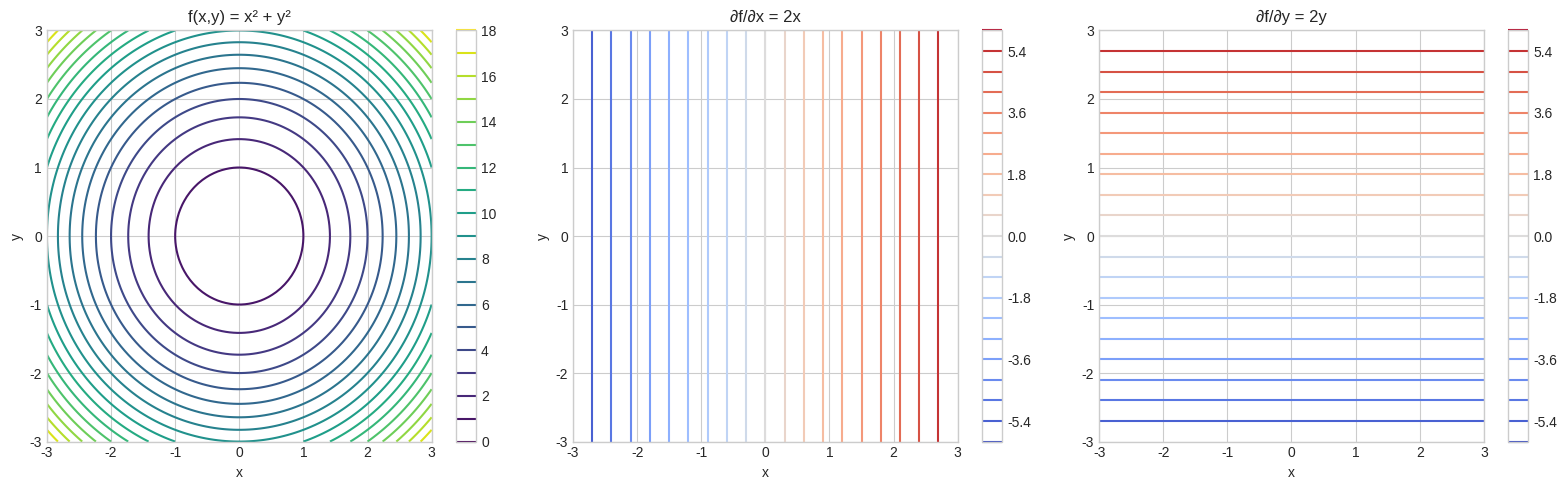
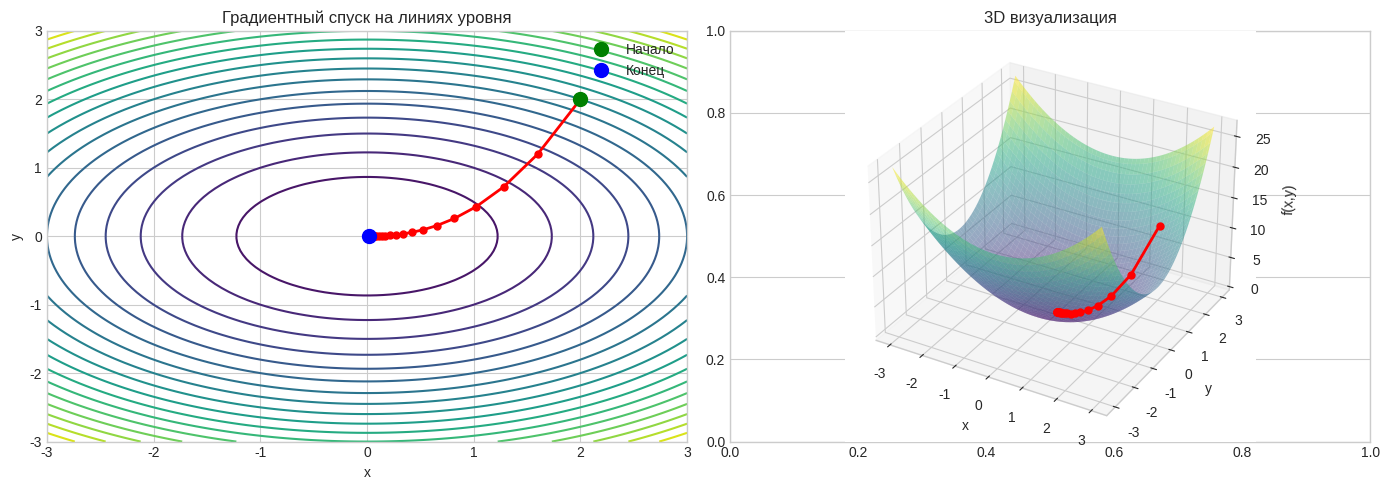
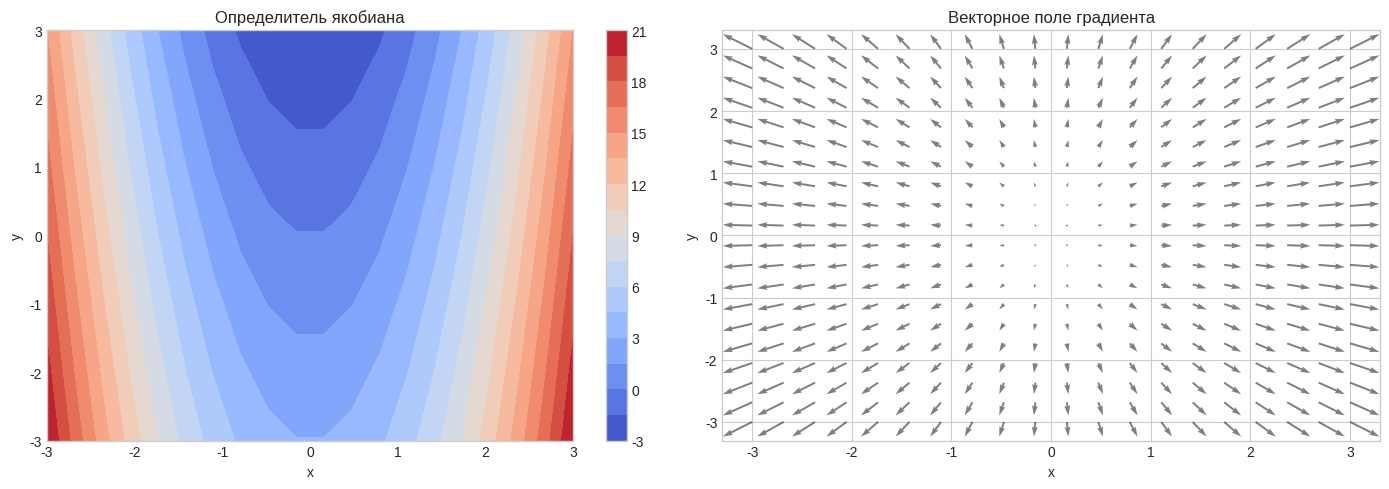
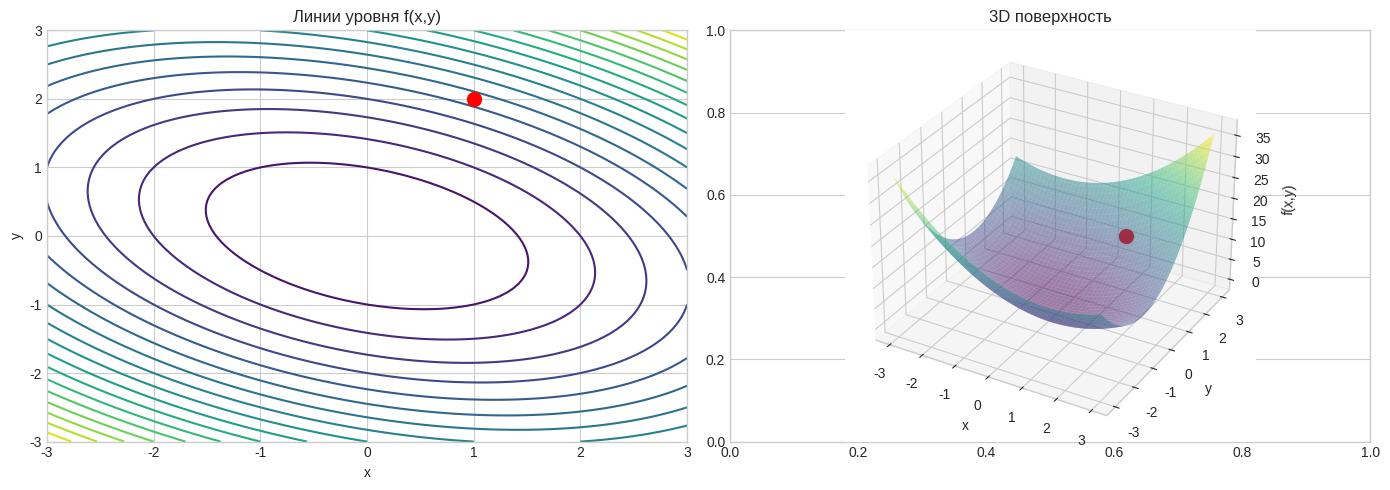
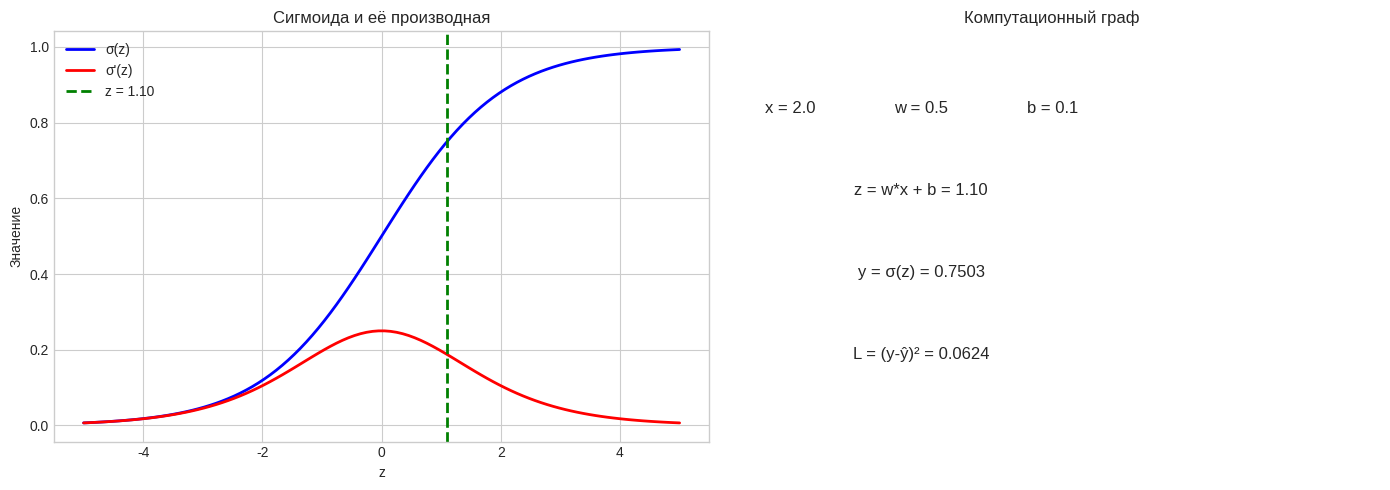

Source code (Python) for these figures, in order:
import numpy as np
import pandas as pd
import matplotlib.pyplot as plt
import seaborn as sns
from mpl_toolkits.mplot3d import Axes3D
import warnings
warnings.filterwarnings('ignore')

plt.style.use('seaborn-v0_8-whitegrid')
sns.set_palette('husl')

print('Библиотеки успешно загружены!')

# Пример: Частные производные

# Функция
def f(x, y):
    return x**2 + y**2

# Аналитические частные производные
def df_dx(x, y):
    return 2*x

def df_dy(x, y):
    return 2*y

# Численная проверка
def partial_derivative_numerical(f, x, y, var='x', h=1e-6):
    """Численная частная производная"""
    if var == 'x':
        return (f(x + h, y) - f(x - h, y)) / (2 * h)
    else:
        return (f(x, y + h) - f(x, y - h)) / (2 * h)

# Проверка
x, y = 2, 3
print('Частные производные f(x,y) = x² + y²')
print('=' * 60)
print(f'Точка: ({x}, {y})')
print(f'\n∂f/∂x аналитическая: {df_dx(x, y)}')
print(f'∂f/∂x численная: {partial_derivative_numerical(f, x, y, "x"):.10f}')
print(f'\n∂f/∂y аналитическая: {df_dy(x, y)}')
print(f'∂f/∂y численная: {partial_derivative_numerical(f, x, y, "y"):.10f}')

# Визуализация
fig, axes = plt.subplots(1, 3, figsize=(16, 5))

x_range = np.linspace(-3, 3, 100)
y_range = np.linspace(-3, 3, 100)
X, Y = np.meshgrid(x_range, y_range)
Z = f(X, Y)

# Функция
im = axes[0].contour(X, Y, Z, levels=20, cmap='viridis')
axes[0].set_xlabel('x')
axes[0].set_ylabel('y')
axes[0].set_title('f(x,y) = x² + y²')
plt.colorbar(im, ax=axes[0])

# ∂f/∂x
Z_dx = df_dx(X, Y)
im = axes[1].contour(X, Y, Z_dx, levels=20, cmap='coolwarm')
axes[1].set_xlabel('x')
axes[1].set_ylabel('y')
axes[1].set_title('∂f/∂x = 2x')
plt.colorbar(im, ax=axes[1])

# ∂f/∂y
Z_dy = df_dy(X, Y)
im = axes[2].contour(X, Y, Z_dy, levels=20, cmap='coolwarm')
axes[2].set_xlabel('x')
axes[2].set_ylabel('y')
axes[2].set_title('∂f/∂y = 2y')
plt.colorbar(im, ax=axes[2])

plt.tight_layout()
plt.show()

# Пример: Градиент и градиентный спуск

# Простая функция для демонстрации
def simple_func(x, y):
    return x**2 + 2*y**2

def simple_grad(x, y):
    return np.array([2*x, 4*y])

# Градиентный спуск
def gradient_descent(grad_func, start, learning_rate=0.1, n_steps=50):
    """Градиентный спуск"""
    path = [start]
    current = np.array(start, dtype=float)
    
    for _ in range(n_steps):
        grad = grad_func(current[0], current[1])
        current = current - learning_rate * grad
        path.append(current.copy())
    
    return np.array(path)

# Запуск градиентного спуска
start = np.array([2, 2])
path = gradient_descent(simple_grad, start, learning_rate=0.1, n_steps=20)

print('Градиентный спуск')
print('=' * 60)
print(f'Начальная точка: {start}')
print(f'Конечная точка: {path[-1]}')
print(f'Значение функции: {simple_func(path[-1][0], path[-1][1]):.6f}')

# Визуализация
fig, axes = plt.subplots(1, 2, figsize=(14, 5))

# Линии уровня и путь
x_range = np.linspace(-3, 3, 100)
y_range = np.linspace(-3, 3, 100)
X, Y = np.meshgrid(x_range, y_range)
Z = simple_func(X, Y)

axes[0].contour(X, Y, Z, levels=20, cmap='viridis')
axes[0].plot(path[:, 0], path[:, 1], 'ro-', linewidth=2, markersize=5)
axes[0].plot(path[0, 0], path[0, 1], 'go', markersize=10, label='Начало')
axes[0].plot(path[-1, 0], path[-1, 1], 'bo', markersize=10, label='Конец')
axes[0].set_xlabel('x')
axes[0].set_ylabel('y')
axes[0].set_title('Градиентный спуск на линиях уровня')
axes[0].legend()

# 3D поверхность
ax = fig.add_subplot(122, projection='3d')
ax.plot_surface(X, Y, Z, cmap='viridis', alpha=0.5)
ax.plot(path[:, 0], path[:, 1], 
        [simple_func(p[0], p[1]) for p in path], 
        'ro-', linewidth=2, markersize=5)
ax.set_xlabel('x')
ax.set_ylabel('y')
ax.set_zlabel('f(x,y)')
ax.set_title('3D визуализация')

plt.tight_layout()
plt.show()

# Пример: Якобиан

# Вектор-функция: f(x, y) = (x² + y, xy)
def f_vec(x, y):
    return np.array([x**2 + y, x*y])

# Якобиан (аналитический)
def jacobian_analytical(x, y):
    return np.array([
        [2*x, 1],    # ∂f1/∂x, ∂f1/∂y
        [y, x]       # ∂f2/∂x, ∂f2/∂y
    ])

# Якобиан (численный)
def jacobian_numerical(f_vec, x, y, h=1e-6):
    """Численный якобиан"""
    f0 = f_vec(x, y)
    n = len(f0)
    J = np.zeros((n, 2))
    
    # ∂f/∂x
    J[:, 0] = (f_vec(x + h, y) - f_vec(x - h, y)) / (2 * h)
    # ∂f/∂y
    J[:, 1] = (f_vec(x, y + h) - f_vec(x, y - h)) / (2 * h)
    
    return J

# Проверка
x, y = 2, 3
print('Якобиан для f(x,y) = (x²+y, xy)')
print('=' * 60)
print(f'Точка: ({x}, {y})')
print(f'\nАналитический якобиан:')
print(jacobian_analytical(x, y))
print(f'\nЧисленный якобиан:')
print(jacobian_numerical(f_vec, x, y))

# Визуализация якобиана
fig, axes = plt.subplots(1, 2, figsize=(14, 5))

x_range = np.linspace(-3, 3, 20)
y_range = np.linspace(-3, 3, 20)
X, Y = np.meshgrid(x_range, y_range)

# Вычисление якобиана в каждой точке
det_J = np.zeros_like(X)
for i in range(X.shape[0]):
    for j in range(X.shape[1]):
        J = jacobian_analytical(X[i, j], Y[i, j])
        det_J[i, j] = np.linalg.det(J)

# Определитель якобиана
im = axes[0].contourf(X, Y, det_J, levels=20, cmap='coolwarm')
axes[0].set_xlabel('x')
axes[0].set_ylabel('y')
axes[0].set_title('Определитель якобиана')
plt.colorbar(im, ax=axes[0])

# Векторное поле градиента
U = 2 * X  # ∂f1/∂x
V = Y      # ∂f2/∂y
axes[1].quiver(X, Y, U, V, alpha=0.5)
axes[1].set_xlabel('x')
axes[1].set_ylabel('y')
axes[1].set_title('Векторное поле градиента')

plt.tight_layout()
plt.show()

# Пример: Гессиан

# Функция
def f(x, y):
    return x**2 + 2*y**2 + x*y

# Гессиан (аналитический)
def hessian_analytical(x, y):
    return np.array([
        [2, 1],    # ∂²f/∂x², ∂²f/∂x∂y
        [1, 4]     # ∂²f/∂y∂x, ∂²f/∂y²
    ])

# Проверка
x, y = 1, 2
print('Гессиан для f(x,y) = x² + 2y² + xy')
print('=' * 60)
print(f'Точка: ({x}, {y})')
print(f'\nГессиан:')
H = hessian_analytical(x, y)
print(H)
print(f'\nСобственные значения: {np.linalg.eigvals(H)}')
print(f'Определитель: {np.linalg.det(H)}')
print(f'\nТип точки: Минимум (H положительно определён)')

# Визуализация
fig, axes = plt.subplots(1, 2, figsize=(14, 5))

x_range = np.linspace(-3, 3, 100)
y_range = np.linspace(-3, 3, 100)
X, Y = np.meshgrid(x_range, y_range)
Z = f(X, Y)

# Линии уровня
axes[0].contour(X, Y, Z, levels=20, cmap='viridis')
axes[0].plot(x, y, 'ro', markersize=10)
axes[0].set_xlabel('x')
axes[0].set_ylabel('y')
axes[0].set_title('Линии уровня f(x,y)')

# 3D поверхность
ax = fig.add_subplot(122, projection='3d')
ax.plot_surface(X, Y, Z, cmap='viridis', alpha=0.5)
ax.scatter([x], [y], [f(x, y)], color='red', s=100, zorder=5)
ax.set_xlabel('x')
ax.set_ylabel('y')
ax.set_zlabel('f(x,y)')
ax.set_title('3D поверхность')

plt.tight_layout()
plt.show()

# Пример: Правило цепочки

# Простая нейронная сеть: y = σ(w*x + b)
def sigmoid(z):
    return 1 / (1 + np.exp(-z))

def sigmoid_derivative(z):
    s = sigmoid(z)
    return s * (1 - s)

# Функция потерь: MSE
def mse_loss(y_true, y_pred):
    return (y_true - y_pred)**2

def mse_loss_derivative(y_true, y_pred):
    return -2 * (y_true - y_pred)

# Прямое распространение
def forward(x, w, b):
    z = w * x + b
    a = sigmoid(z)
    return z, a

# Обратное распространение (цепочка)
def backward(x, w, b, y_true):
    # Прямое распространение
    z, y_pred = forward(x, w, b)
    
    # Обратное распространение (правило цепочки)
    dL_dy = mse_loss_derivative(y_true, y_pred)
    dy_dz = sigmoid_derivative(z)
    dz_dw = x
    dz_db = 1
    
    # Градиенты
    dL_dw = dL_dy * dy_dz * dz_dw
    dL_db = dL_dy * dy_dz * dz_db
    
    return dL_dw, dL_db, y_pred

# Пример
x = 2.0
w = 0.5
b = 0.1
y_true = 1.0

z, y_pred = forward(x, w, b)
dL_dw, dL_db, _ = backward(x, w, b, y_true)

print('Правило цепочки для нейронной сети')
print('=' * 60)
print(f'Вход: x = {x}')
print(f'Параметры: w = {w}, b = {b}')
print(f'Истинное значение: y = {y_true}')
print(f'\nПрямое распространение:')
print(f'  z = w*x + b = {z}')
print(f'  y_pred = σ(z) = {y_pred:.4f}')
print(f'  Loss = (y - y_pred)² = {mse_loss(y_true, y_pred):.4f}')
print(f'\nОбратное распространение (цепочка):')
print(f'  ∂L/∂y = {mse_loss_derivative(y_true, y_pred):.4f}')
print(f'  ∂y/∂z = σ\'(z) = {sigmoid_derivative(z):.4f}')
print(f'  ∂z/∂w = x = {x}')
print(f'  ∂z/∂b = 1')
print(f'\n  ∂L/∂w = ∂L/∂y · ∂y/∂z · ∂z/∂w = {dL_dw:.4f}')
print(f'  ∂L/∂b = ∂L/∂y · ∂y/∂z · ∂z/∂b = {dL_db:.4f}')

# Визуализация
fig, axes = plt.subplots(1, 2, figsize=(14, 5))

# Сигмоида
z_range = np.linspace(-5, 5, 100)
axes[0].plot(z_range, sigmoid(z_range), 'b-', linewidth=2, label='σ(z)')
axes[0].plot(z_range, sigmoid_derivative(z_range), 'r-', linewidth=2, label="σ'(z)")
axes[0].axvline(z, color='green', linestyle='--', linewidth=2, label=f'z = {z:.2f}')
axes[0].set_xlabel('z')
axes[0].set_ylabel('Значение')
axes[0].set_title('Сигмоида и её производная')
axes[0].legend()

# Компутационный граф (упрощённый)
axes[1].text(0.1, 0.8, f'x = {x}', fontsize=12, ha='center')
axes[1].text(0.3, 0.8, f'w = {w}', fontsize=12, ha='center')
axes[1].text(0.5, 0.8, f'b = {b}', fontsize=12, ha='center')
axes[1].text(0.3, 0.6, f'z = w*x + b = {z:.2f}', fontsize=12, ha='center')
axes[1].text(0.3, 0.4, f'y = σ(z) = {y_pred:.4f}', fontsize=12, ha='center')
axes[1].text(0.3, 0.2, f'L = (y-ŷ)² = {mse_loss(y_true, y_pred):.4f}', fontsize=12, ha='center')
axes[1].set_xlim(0, 1)
axes[1].set_ylim(0, 1)
axes[1].axis('off')
axes[1].set_title('Компутационный граф')

plt.tight_layout()
plt.show()
